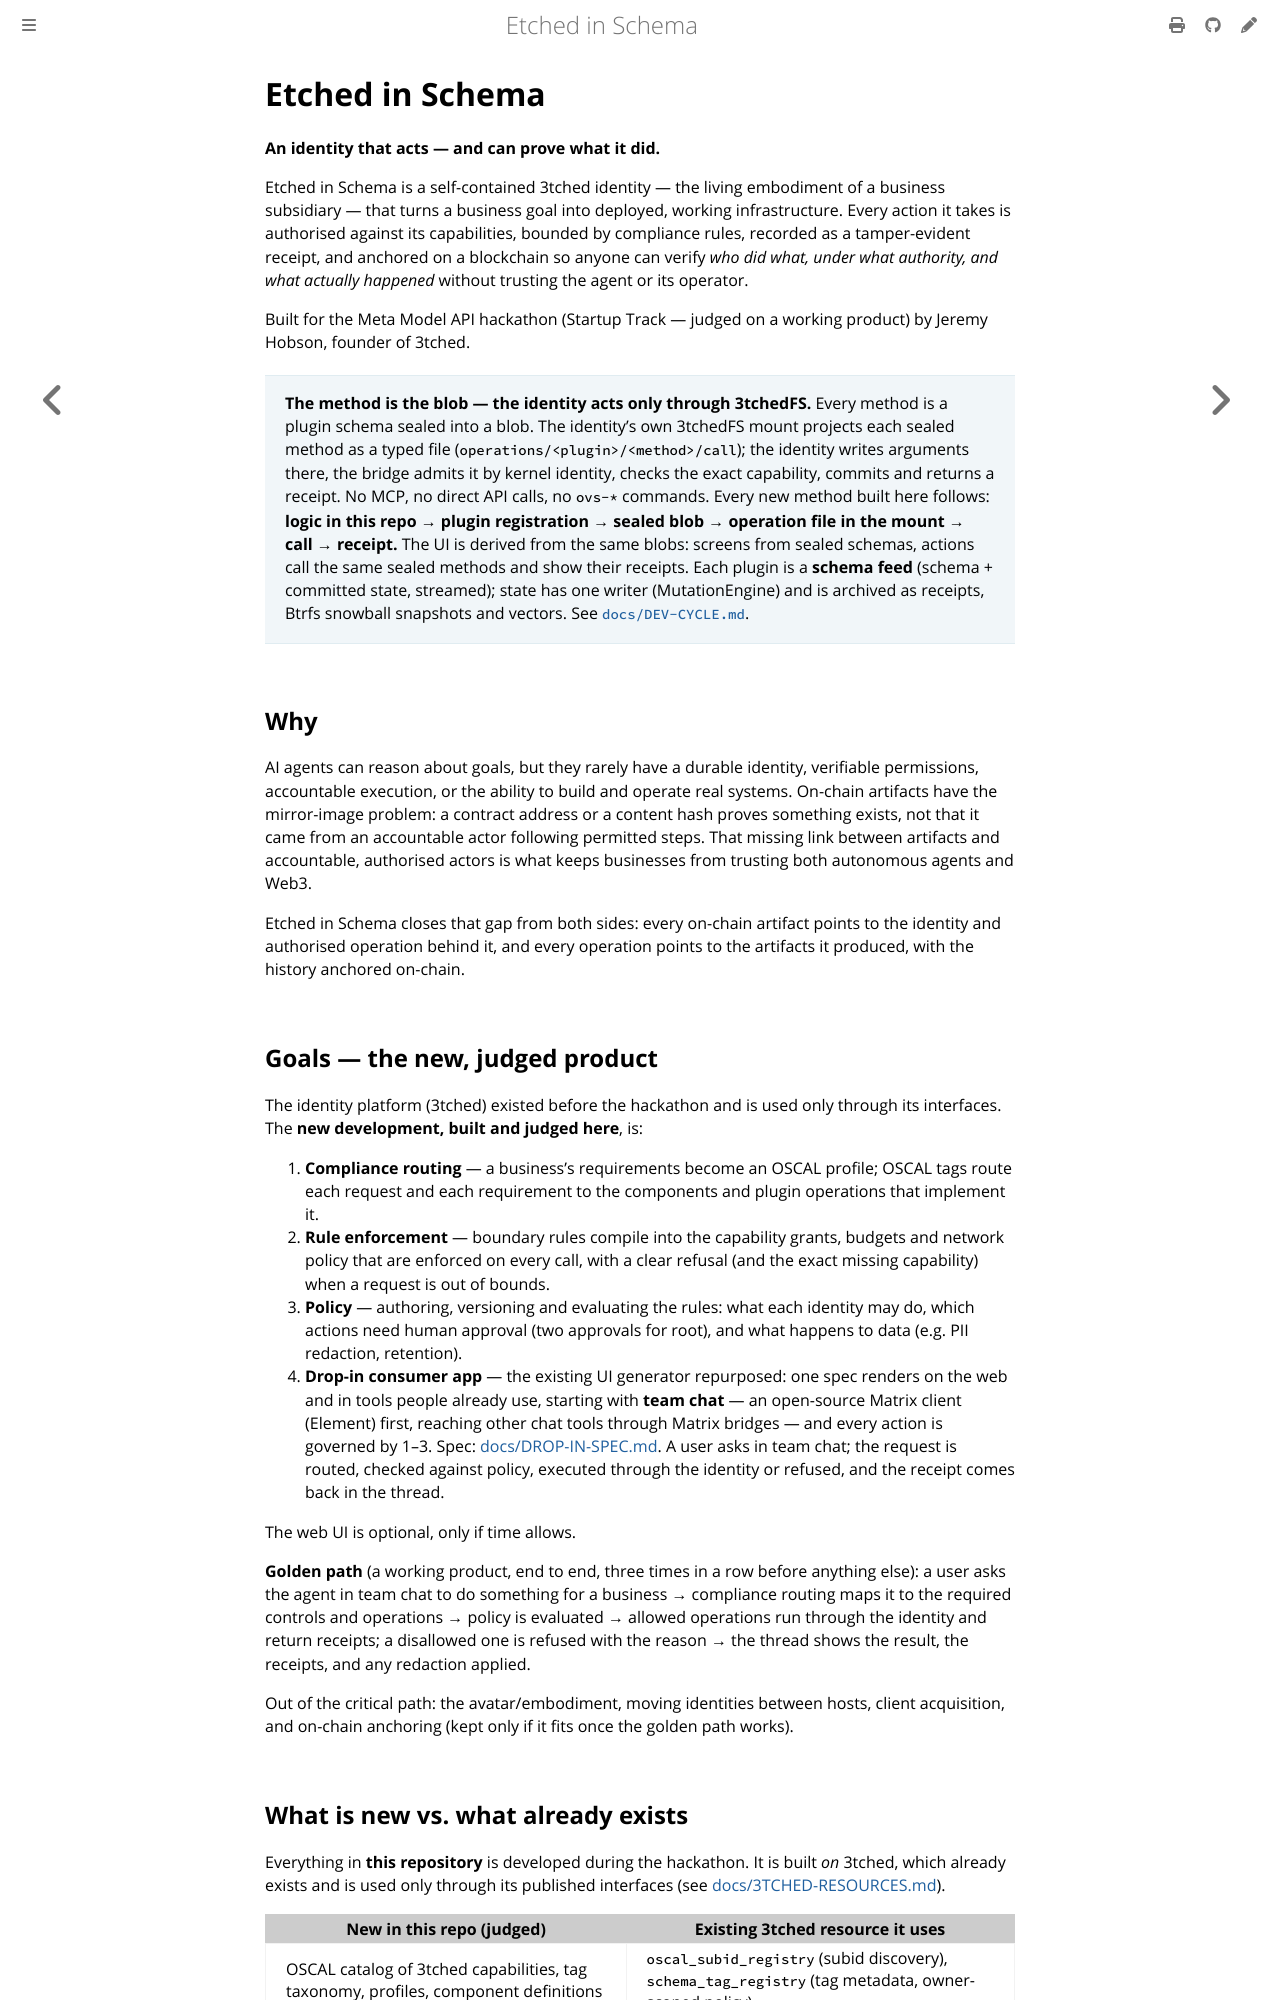

repository: repr0bated/etched-in-schema · page: index.html · generator: mdbook

# Etched in Schema

**An identity that acts — and can prove what it did.**

Etched in Schema is a self-contained 3tched identity — the living embodiment
of a business subsidiary — that turns a business goal into deployed,
working infrastructure. Every action it takes is authorised against its
capabilities, bounded by compliance rules, recorded as a tamper-evident
receipt, and anchored on a blockchain so anyone can verify *who did what,
under what authority, and what actually happened* without trusting the agent
or its operator.

Built for the Meta Model API hackathon (Startup Track — judged on a working
product) by Jeremy Hobson, founder of 3tched.

> **The method is the blob — the identity acts only through 3tchedFS.**
> Every method is a plugin schema sealed into a blob. The identity's own
> 3tchedFS mount projects each sealed method as a typed file
> (`operations/<plugin>/<method>/call`); the identity writes arguments there,
> the bridge admits it by kernel identity, checks the exact capability, commits
> and returns a receipt. No MCP, no direct API calls, no `ovs-*` commands.
> Every new method built here follows: **logic in this repo → plugin
> registration → sealed blob → operation file in the mount → call → receipt.**
> The UI is derived from the same blobs: screens from sealed schemas, actions
> call the same sealed methods and show their receipts. Each plugin is a
> **schema feed** (schema + committed state, streamed); state has one writer
> (MutationEngine) and is archived as receipts, Btrfs snowball snapshots and
> vectors.
> See [`docs/DEV-CYCLE.md`](docs/DEV-CYCLE.md).

## Why

AI agents can reason about goals, but they rarely have a durable identity,
verifiable permissions, accountable execution, or the ability to build and
operate real systems. On-chain artifacts have the mirror-image problem: a
contract address or a content hash proves something exists, not that it came
from an accountable actor following permitted steps. That missing link
between artifacts and accountable, authorised actors is what keeps businesses
from trusting both autonomous agents and Web3.

Etched in Schema closes that gap from both sides: every on-chain artifact
points to the identity and authorised operation behind it, and every
operation points to the artifacts it produced, with the history anchored
on-chain.

## Goals — the new, judged product

The identity platform (3tched) existed before the hackathon and is used only
through its interfaces. The **new development, built and judged here**, is:

1. **Compliance routing** — a business's requirements become an OSCAL profile;
   OSCAL tags route each request and each requirement to the components and
   plugin operations that implement it.
2. **Rule enforcement** — boundary rules compile into the capability grants,
   budgets and network policy that are enforced on every call, with a clear
   refusal (and the exact missing capability) when a request is out of bounds.
3. **Policy** — authoring, versioning and evaluating the rules: what each
   identity may do, which actions need human approval (two approvals for root),
   and what happens to data (e.g. PII redaction, retention).
4. **Drop-in consumer app** — the existing UI generator repurposed: one spec
   renders on the web and in tools people already use, starting with **team chat** — an open-source
   Matrix client (Element) first, reaching other chat tools through Matrix
   bridges — and every action is governed by 1–3. Spec:
   [docs/DROP-IN-SPEC.md](docs/DROP-IN-SPEC.md).
   A user asks in team chat; the request is routed, checked against policy,
   executed through the identity or refused, and the receipt comes back in the
   thread.

The web UI is optional, only if time allows.

**Golden path** (a working product, end to end, three times in a row before
anything else): a user asks the agent in team chat to do something for a business
→ compliance routing maps it to the required controls and operations →
policy is evaluated → allowed operations run through the identity and return
receipts; a disallowed one is refused with the reason → the thread shows the
result, the receipts, and any redaction applied.

Out of the critical path: the avatar/embodiment, moving identities between
hosts, client acquisition, and on-chain anchoring (kept only if it fits once
the golden path works).
